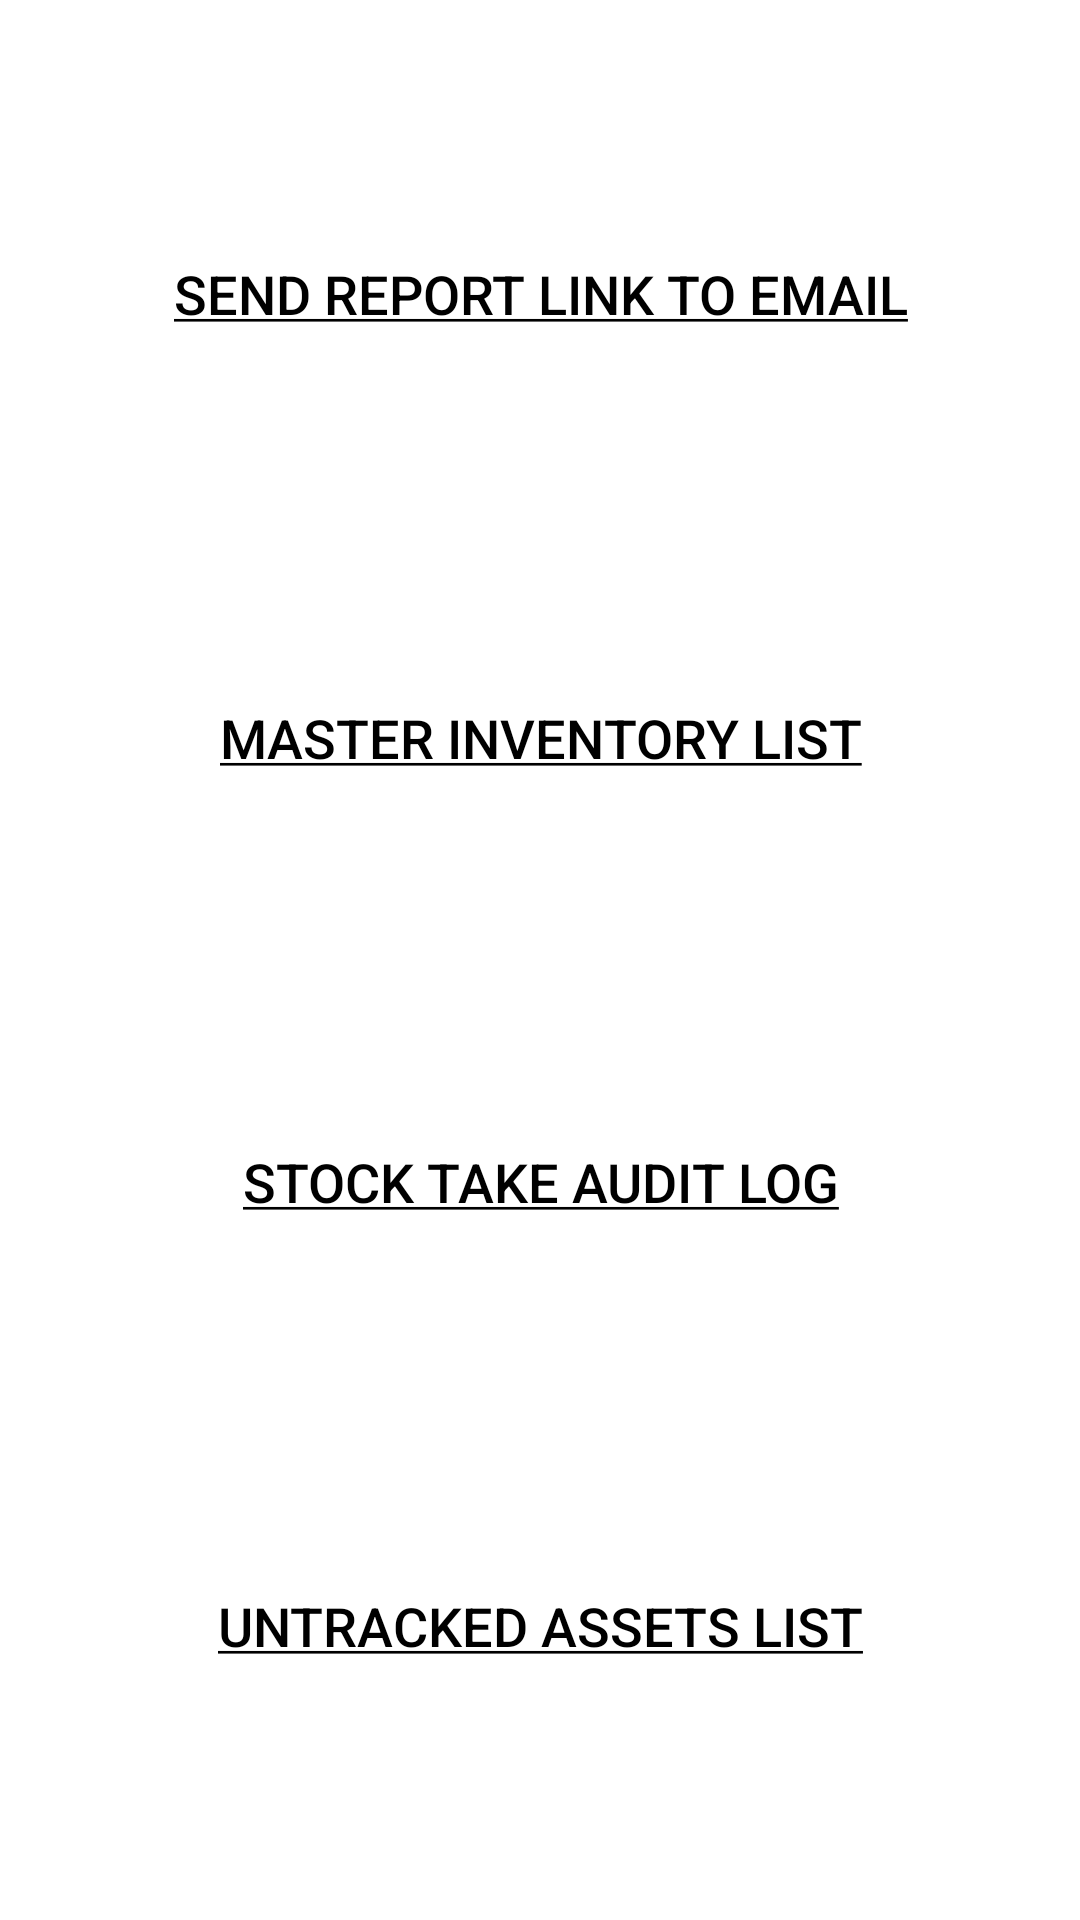

The Android layout XML behind this screen, and the referenced resources:
<!-- AndroidManifest.xml: application theme Theme.ScanLah -->
<!-- res/layout/activity_stock_take.xml -->
<?xml version="1.0" encoding="utf-8"?>
<androidx.constraintlayout.widget.ConstraintLayout xmlns:android="http://schemas.android.com/apk/res/android"
    xmlns:app="http://schemas.android.com/apk/res-auto"
    xmlns:tools="http://schemas.android.com/tools"
    android:layout_width="match_parent"
    android:layout_height="match_parent"
    tools:context=".StockTakeReport">

    
    <Button
        android:id="@+id/btnURLSendAllReport"
        android:layout_width="match_parent"
        android:layout_height="100dp"
        android:background="?android:attr/selectableItemBackground"
        android:text="@string/SendAllReport"
        android:textColor="#000000"
        android:textColorLink="#000000"
        android:textSize="18dp"
        app:layout_constraintBottom_toTopOf="@+id/btnURLMaster"
        app:layout_constraintTop_toTopOf="parent"></Button>

    <Button
        android:id="@+id/btnURLMaster"
        android:layout_width="match_parent"
        android:layout_height="100dp"
        android:background="?android:attr/selectableItemBackground"
        android:text="@string/urlStockTakeMaster"
        android:textColor="#000000"
        android:textColorLink="#000000"
        android:textSize="18dp"
        app:layout_constraintBottom_toTopOf="@+id/btnURLAudit"
        app:layout_constraintTop_toBottomOf="@+id/btnURLSendAllReport"></Button>

    <Button
        android:id="@+id/btnURLAudit"
        android:layout_width="match_parent"
        android:layout_height="100dp"
        android:background="?android:attr/selectableItemBackground"
        android:text="@string/urlStockTakeAudit"
        android:textColor="#000000"
        android:textColorLink="#000000"
        android:textSize="18dp"
        app:layout_constraintBottom_toTopOf="@+id/btnURLUntracked"
        app:layout_constraintTop_toBottomOf="@+id/btnURLMaster"></Button>

    <Button
        android:id="@+id/btnURLUntracked"
        android:layout_width="match_parent"
        android:layout_height="100dp"
        android:background="?android:attr/selectableItemBackground"
        android:text="@string/urlStockTakeUntracked"
        android:textColor="#000000"
        android:textColorLink="#000000"
        android:textSize="18dp"
        app:layout_constraintBottom_toBottomOf="parent"
        app:layout_constraintTop_toBottomOf="@+id/btnURLAudit">

    </Button>


</androidx.constraintlayout.widget.ConstraintLayout>
<!-- resources referenced by this layout -->
<resources>
  <string name="SendAllReport"><u>Send Report Link to Email</u></string>
  <string name="urlStockTakeAudit"><u>Stock take Audit Log</u></string>
  <string name="urlStockTakeMaster"><u>Master Inventory List</u></string>
  <string name="urlStockTakeUntracked"><u>Untracked Assets List</u></string>
  <style name="Theme.ScanLah" parent="Theme.MaterialComponents.DayNight.DarkActionBar">
          
          <item name="colorPrimary">@color/purple_500</item>
          <item name="colorPrimaryVariant">@color/purple_700</item>
          <item name="colorOnPrimary">@color/white</item>
          
          <item name="colorSecondary">@color/teal_200</item>
          <item name="colorSecondaryVariant">@color/teal_700</item>
          <item name="colorOnSecondary">@color/black</item>
          
          <item name="android:statusBarColor">?attr/colorPrimaryVariant</item>
          
      </style>
  <!-- not gathered from this repository: default colours our renderer supplied (Android Studio template values) -->
  <color name="purple_500">#FF6200EE</color>
  <color name="purple_700">#FF3700B3</color>
  <color name="teal_200">#FF03DAC5</color>
  <color name="teal_700">#FF018786</color>
  <color name="black">#FF000000</color>
  <color name="white">#FFFFFFFF</color>
</resources>
